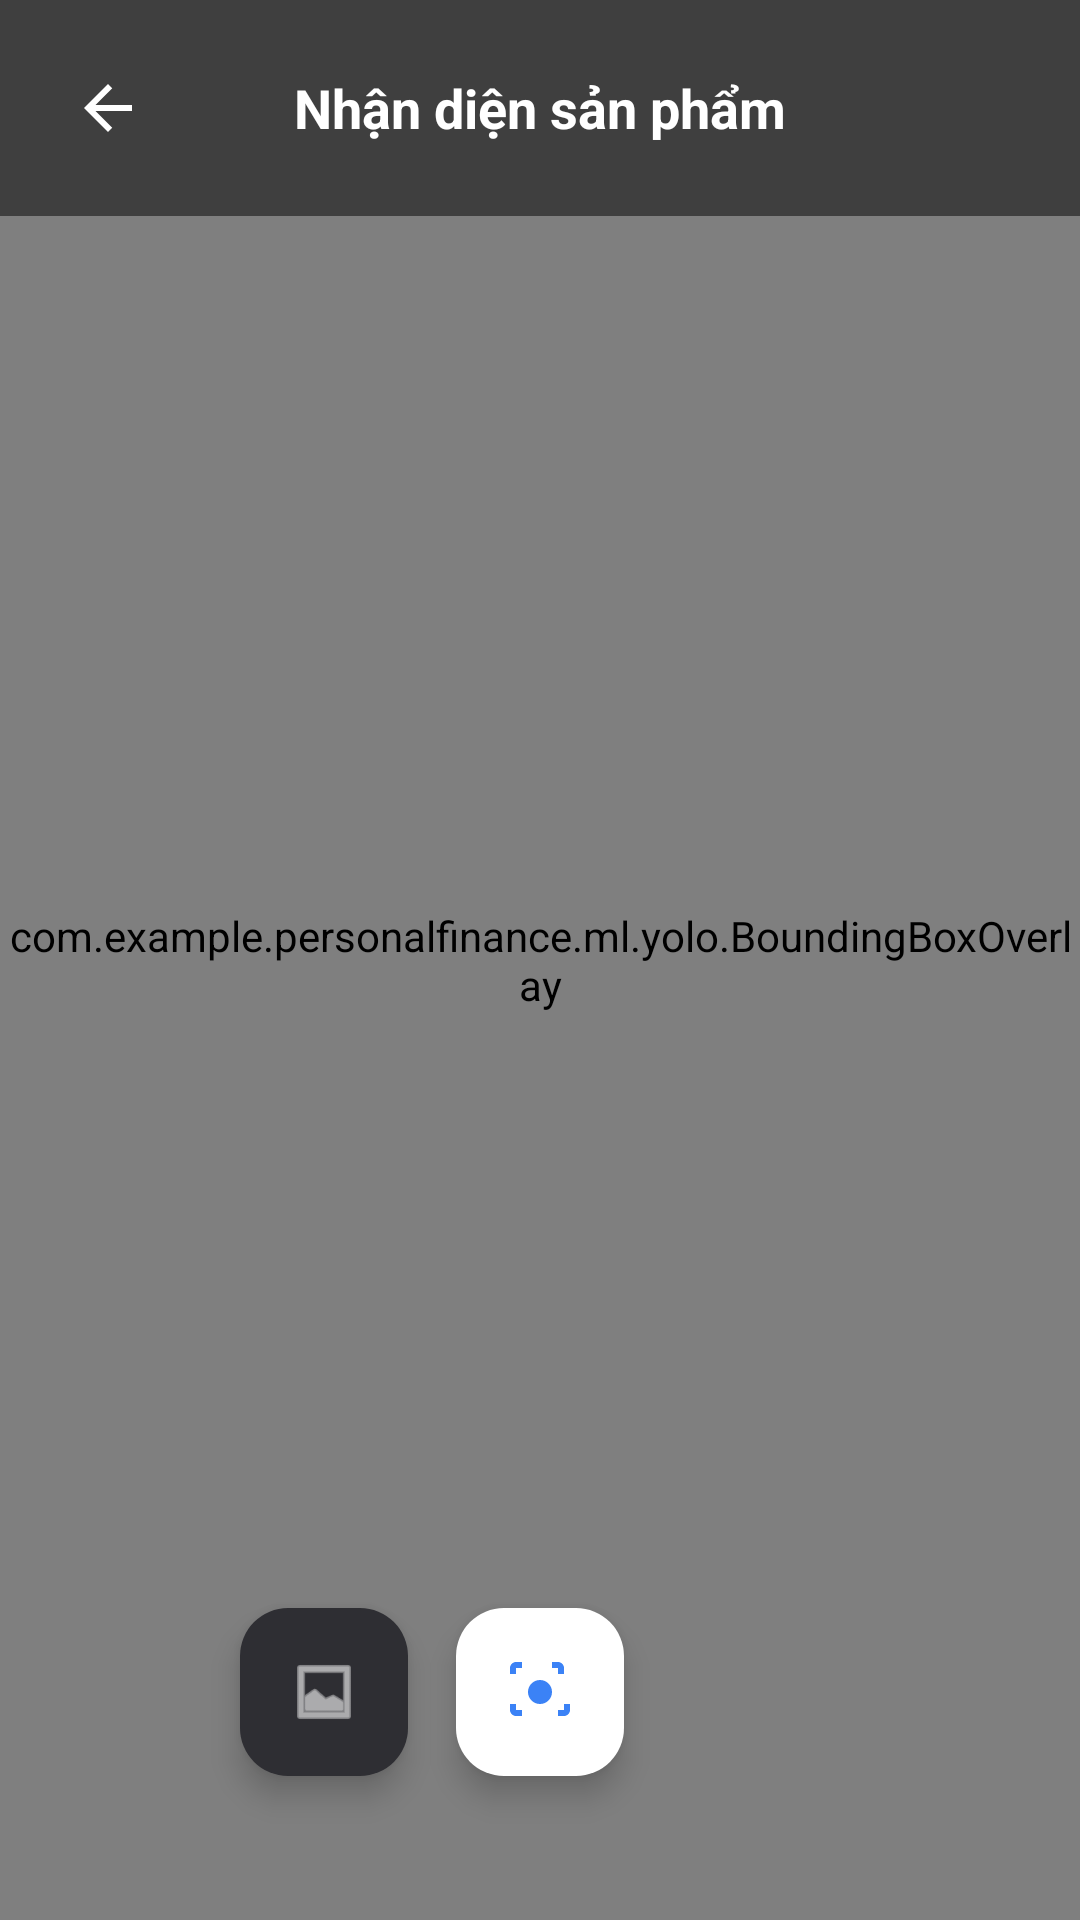

Produce the Android XML layout that renders to this screen, including the resource entries it uses.
<!-- AndroidManifest.xml: activity theme Theme.PersonalFinance.NoActionBar -->
<!-- res/layout/activity_scan_product.xml -->
<?xml version="1.0" encoding="utf-8"?>
<androidx.constraintlayout.widget.ConstraintLayout
    xmlns:android="http://schemas.android.com/apk/res/android"
    xmlns:app="http://schemas.android.com/apk/res-auto"
    android:layout_width="match_parent"
    android:layout_height="match_parent"
    android:background="@color/black">

    
    <androidx.camera.view.PreviewView
        android:id="@+id/previewView"
        android:layout_width="0dp"
        android:layout_height="0dp"
        app:scaleType="fillCenter"
        app:layout_constraintBottom_toBottomOf="parent"
        app:layout_constraintEnd_toEndOf="parent"
        app:layout_constraintStart_toStartOf="parent"
        app:layout_constraintTop_toTopOf="parent" />

    
    <ImageView
        android:id="@+id/ivFrozenPhoto"
        android:layout_width="0dp"
        android:layout_height="0dp"
        android:scaleType="fitCenter"
        android:visibility="gone"
        app:layout_constraintBottom_toBottomOf="parent"
        app:layout_constraintEnd_toEndOf="parent"
        app:layout_constraintStart_toStartOf="parent"
        app:layout_constraintTop_toTopOf="parent" />

    
    <com.example.personalfinance.ml.yolo.BoundingBoxOverlay
        android:id="@+id/overlayView"
        android:layout_width="0dp"
        android:layout_height="0dp"
        app:layout_constraintBottom_toBottomOf="parent"
        app:layout_constraintEnd_toEndOf="parent"
        app:layout_constraintStart_toStartOf="parent"
        app:layout_constraintTop_toTopOf="parent" />

    
    <LinearLayout
        android:id="@+id/topBar"
        android:layout_width="0dp"
        android:layout_height="wrap_content"
        android:background="#80000000"
        android:gravity="center_vertical"
        android:orientation="horizontal"
        android:padding="16dp"
        app:layout_constraintEnd_toEndOf="parent"
        app:layout_constraintStart_toStartOf="parent"
        app:layout_constraintTop_toTopOf="parent">

        <ImageButton
            android:id="@+id/btnBack"
            android:layout_width="40dp"
            android:layout_height="40dp"
            android:background="?attr/selectableItemBackgroundBorderless"
            android:contentDescription="@string/btn_cancel"
            android:src="@drawable/ic_arrow_back"
            app:tint="@color/white" />

        <TextView
            android:layout_width="0dp"
            android:layout_height="wrap_content"
            android:layout_weight="1"
            android:gravity="center"
            android:text="@string/title_scan_product"
            android:textColor="@color/white"
            android:textSize="18sp"
            android:textStyle="bold" />

        <View
            android:layout_width="40dp"
            android:layout_height="40dp" />
    </LinearLayout>

    
    <com.google.android.material.floatingactionbutton.FloatingActionButton
        android:id="@+id/btnGallery"
        android:layout_width="wrap_content"
        android:layout_height="wrap_content"
        android:layout_marginBottom="48dp"
        android:layout_marginEnd="16dp"
        android:contentDescription="@string/ui_chon_tu_thu_vien"
        android:src="@android:drawable/ic_menu_gallery"
        app:backgroundTint="#2E2E33"
        app:fabSize="mini"
        app:tint="@color/white"
        app:layout_constraintBottom_toBottomOf="parent"
        app:layout_constraintEnd_toStartOf="@id/btnCapture" />

    
    <com.google.android.material.floatingactionbutton.FloatingActionButton
        android:id="@+id/btnCapture"
        android:layout_width="wrap_content"
        android:layout_height="wrap_content"
        android:layout_marginBottom="48dp"
        android:contentDescription="@string/btn_capture"
        android:src="@drawable/ic_scan"
        app:backgroundTint="@color/white"
        app:fabSize="normal"
        app:tint="@color/primary"
        app:layout_constraintBottom_toBottomOf="parent"
        app:layout_constraintEnd_toEndOf="parent"
        app:layout_constraintStart_toStartOf="parent" />

    
    <ProgressBar
        android:id="@+id/progressBar"
        android:layout_width="wrap_content"
        android:layout_height="wrap_content"
        android:visibility="gone"
        app:layout_constraintBottom_toBottomOf="parent"
        app:layout_constraintEnd_toEndOf="parent"
        app:layout_constraintStart_toStartOf="parent"
        app:layout_constraintTop_toTopOf="parent" />

</androidx.constraintlayout.widget.ConstraintLayout>
<!-- resources referenced by this layout -->
<resources>
  <color name="black">#FF000000</color>
  <color name="primary">#3B82F6</color>
  <color name="white">#FFFFFFFF</color>
  <!-- drawable ic_arrow_back (drawable) -->
  <vector xmlns:android="http://schemas.android.com/apk/res/android"
      android:width="24dp"
      android:height="24dp"
      android:viewportWidth="24"
      android:viewportHeight="24">
    <path
        android:pathData="M20,11H7.83l5.59,-5.59L12,4l-8,8 8,8 1.41,-1.41L7.83,13H20v-2z"
        android:fillColor="#FFFFFFFF"/>
  </vector>
  <!-- drawable ic_scan (drawable) -->
  <vector xmlns:android="http://schemas.android.com/apk/res/android"
      android:width="24dp"
      android:height="24dp"
      android:viewportWidth="24"
      android:viewportHeight="24">
    <path
        android:pathData="M4,6V4h2V2H4c-1.1,0 -2,0.9 -2,2v2h2zm14,-4h-2v2h2v2h2V4c0,-1.1 -0.9,-2 -2,-2zM20,18v-2h2v2c0,1.1 -0.9,2 -2,2h-2v-2h2zM4,16H2v2c0,1.1 0.9,2 2,2h2v-2H4v-2zm8,-4m-4,0a4,4 0,1 1,8 0a4,4 0,1 1,-8 0"
        android:fillColor="#FFFFFFFF"/>
  </vector>
  <string name="btn_cancel">Hủy</string>
  <string name="btn_capture">Chụp ảnh</string>
  <string name="title_scan_product">Nhận diện sản phẩm</string>
  <string name="ui_chon_tu_thu_vien">Chọn từ thư viện</string>
  <style name="Theme.PersonalFinance.NoActionBar" parent="Theme.Material3.Dark.NoActionBar">
          <item name="colorPrimary">@color/primary</item>
          <item name="colorPrimaryDark">@color/primary_dark</item>
          <item name="colorPrimaryVariant">@color/primary_variant</item>
          <item name="colorSecondary">@color/secondary</item>
          <item name="colorSecondaryVariant">@color/secondary_variant</item>
          <item name="colorOnPrimary">@color/white</item>
          <item name="android:colorBackground">@color/background</item>
          <item name="colorSurface">@color/surface</item>
          <item name="android:statusBarColor">@color/background</item>
          <item name="android:navigationBarColor">@color/background</item>
          <item name="windowNoTitle">true</item>
          <item name="windowActionBar">false</item>
      </style>
  <color name="primary_dark">#06080C</color>
  <color name="primary_variant">#2563EB</color>
  <color name="secondary">#F85149</color>
  <color name="secondary_variant">#D946EF</color>
  <color name="background">#090D16</color>
  <color name="surface">#161B2A</color>
</resources>
